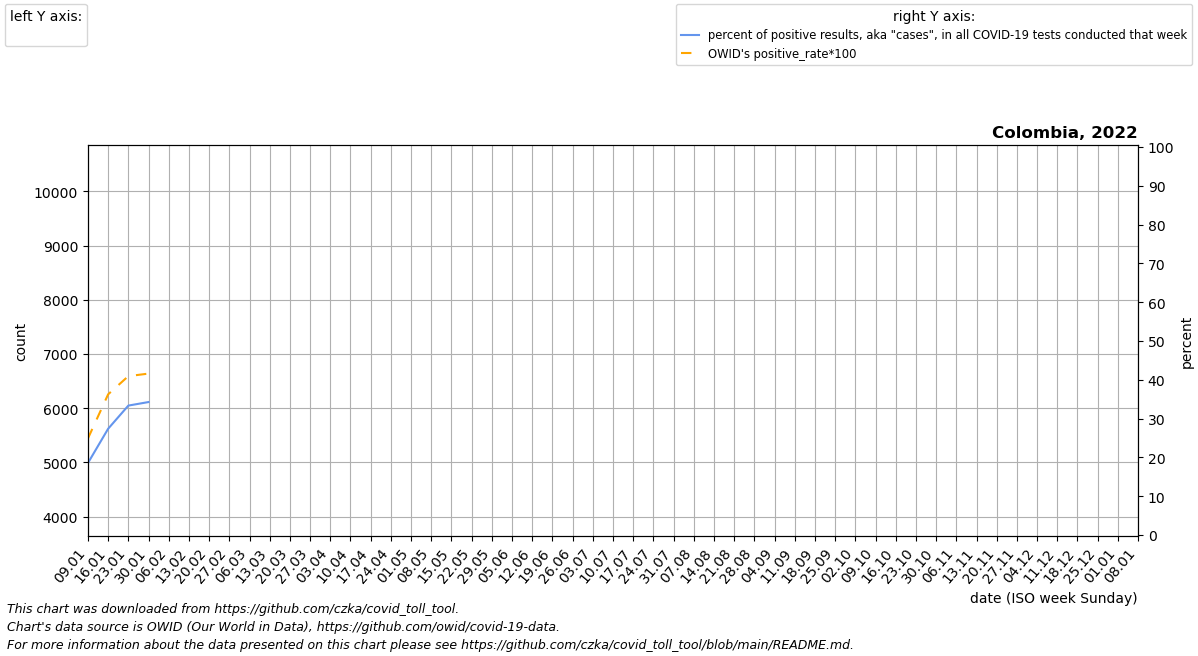

Data behind this chart, as committed beside it:
date, location, time_unit, time, deaths_2010_all_ages, deaths_2011_all_ages, deaths_2012_all_ages, deaths_2013_all_ages, deaths_2014_all_ages, deaths_2015_all_ages, deaths_2016_all_ages, deaths_2017_all_ages, deaths_2018_all_ages, deaths_2019_all_ages, deaths_2020_all_ages, deaths_2021_all_ages, deaths_2022_all_ages, new_deaths, new_cases_smoothed, new_tests_smoothed, positive_test_percent, stringency_index, people_vaccinated, people_fully_vaccinated
2022-01-09, Colombia, weekly, 1, , , , , , 4746, 4474, 4755, 4721, 5348, 5078, 7979, , 312.0, 100271, 530588, 18.55, 53.7, 38635882, 28874157
2022-01-16, Colombia, weekly, 2, , , , , , 4588, 4435, 4756, 4465, 4713, 5023, 8467, , 658.0, 195030, 711963, 27.39, 53.7, 39086521, 29673508
2022-01-23, Colombia, weekly, 3, , , , , , 4525, 4389, 4635, 4631, 4842, 4915, 8493, , 1244, 209057, 628574, 33.35, 53.7, 39595305, 30510150
2022-01-30, Colombia, weekly, 4, , , , , , 4280, 4253, 4574, 4644, 4606, 4771, 7688, , 497.0, 53903, 80602, 34.27, , , 
2022-02-06, Colombia, weekly, 5, , , , , , 4185, 4183, 4392, 4485, 4562, 4635, 7053, , , , , , , , 
2022-02-13, Colombia, weekly, 6, , , , , , 4090, 4113, 4402, 4407, 4497, 4741, 6359, , , , , , , , 
2022-02-20, Colombia, weekly, 7, , , , , , 4070, 4131, 4231, 4332, 4484, 4708, 5923, , , , , , , , 
2022-02-27, Colombia, weekly, 8, , , , , , 4104, 4100, 4199, 4254, 4494, 4703, 5577, , , , , , , , 
2022-03-06, Colombia, weekly, 9, , , , , , 4137, 4190, 4173, 4378, 4474, 4544, 5575, , , , , , , , 
2022-03-13, Colombia, weekly, 10, , , , , , 4109, 4218, 4244, 4505, 4440, 4548, 5333, , , , , , , , 
2022-03-20, Colombia, weekly, 11, , , , , , 4265, 4228, 4156, 4597, 4493, 4470, 5596, , , , , , , , 
2022-03-27, Colombia, weekly, 12, , , , , , 4071, 4275, 4165, 4453, 4520, 4514, 5976, , , , , , , , 
2022-04-03, Colombia, weekly, 13, , , , , , 4192, 4092, 4539, 4248, 4511, 4348, 6509, , , , , , , , 
2022-04-10, Colombia, weekly, 14, , , , , , 4067, 4112, 4355, 4382, 4474, 4196, 7229, , , , , , , , 
2022-04-17, Colombia, weekly, 15, , , , , , 4059, 4153, 4183, 4332, 4548, 4267, 8457, , , , , , , , 
2022-04-24, Colombia, weekly, 16, , , , , , 4063, 4211, 4271, 4349, 4420, 4357, 8802, , , , , , , , 
2022-05-01, Colombia, weekly, 17, , , , , , 4042, 4110, 4302, 4409, 4452, 4339, 8809, , , , , , , , 
2022-05-08, Colombia, weekly, 18, , , , , , 4186, 4175, 4080, 4538, 4677, 4272, 8905, , , , , , , , 
2022-05-15, Colombia, weekly, 19, , , , , , 4241, 4320, 4196, 4460, 4624, 4475, 9004, , , , , , , , 
2022-05-22, Colombia, weekly, 20, , , , , , 4277, 4632, 4516, 4721, 4448, 4587, 9078, , , , , , , , 
2022-05-29, Colombia, weekly, 21, , , , , , 4165, 4532, 4370, 4654, 4670, 4710, 9326, , , , , , , , 
2022-06-05, Colombia, weekly, 22, , , , , , 4024, 4582, 4500, 4749, 4570, 4749, 9819, , , , , , , , 
2022-06-12, Colombia, weekly, 23, , , , , , 4102, 4561, 4342, 4848, 4860, 5165, 10132, , , , , , , , 
2022-06-19, Colombia, weekly, 24, , , , , , 4142, 4537, 4339, 4803, 4753, 5353, 10499, , , , , , , , 
2022-06-26, Colombia, weekly, 25, , , , , , 4284, 4503, 4171, 4851, 4964, 5794, 10528, , , , , , , , 
2022-07-03, Colombia, weekly, 26, , , , , , 4343, 4530, 4412, 4868, 4807, 6140, 10342, , , , , , , , 
2022-07-10, Colombia, weekly, 27, , , , , , 4369, 4349, 4418, 4845, 4854, 6252, 9622, , , , , , , , 
2022-07-17, Colombia, weekly, 28, , , , , , 4334, 4315, 4400, 4782, 4887, 6759, 8839, , , , , , , , 
2022-07-24, Colombia, weekly, 29, , , , , , 4139, 4088, 4339, 4740, 4918, 7334, 7702, , , , , , , , 
2022-07-31, Colombia, weekly, 30, , , , , , 3970, 4188, 4263, 4518, 4672, 7732, 7069, , , , , , , , 
2022-08-07, Colombia, weekly, 31, , , , , , 4069, 4175, 4390, 4459, 4726, 8096, 6289, , , , , , , , 
2022-08-14, Colombia, weekly, 32, , , , , , 4296, 4291, 4278, 4607, 4742, 7907, 5794, , , , , , , , 
2022-08-21, Colombia, weekly, 33, , , , , , 4101, 4176, 4389, 4637, 4693, 7663, 5572, , , , , , , , 
2022-08-28, Colombia, weekly, 34, , , , , , 4000, 4036, 4234, 4498, 4912, 7173, 5253, , , , , , , , 
2022-09-04, Colombia, weekly, 35, , , , , , 4083, 4123, 4253, 4462, 4842, 6820, 5002, , , , , , , , 
2022-09-11, Colombia, weekly, 36, , , , , , 4233, 4084, 4256, 4452, 4717, 6595, , , , , , , , , 
2022-09-18, Colombia, weekly, 37, , , , , , 4135, 4021, 4373, 4415, 4609, 6401, , , , , , , , , 
2022-09-25, Colombia, weekly, 38, , , , , , 4203, 4186, 4387, 4437, 4648, 6265, , , , , , , , , 
2022-10-02, Colombia, weekly, 39, , , , , , 4217, 4025, 4290, 4324, 4432, 6176, , , , , , , , , 
2022-10-09, Colombia, weekly, 40, , , , , , 4232, 4066, 4317, 4293, 4628, 6032, , , , , , , , , 
2022-10-16, Colombia, weekly, 41, , , , , , 4162, 4171, 4402, 4363, 4577, 6186, , , , , , , , , 
2022-10-23, Colombia, weekly, 42, , , , , , 4045, 4146, 4454, 4345, 4617, 6209, , , , , , , , , 
2022-10-30, Colombia, weekly, 43, , , , , , 4027, 4073, 4177, 4287, 4633, 6318, , , , , , , , , 
2022-11-06, Colombia, weekly, 44, , , , , , 4238, 4039, 4310, 4421, 4778, 6106, , , , , , , , , 
2022-11-13, Colombia, weekly, 45, , , , , , 4174, 4173, 4440, 4366, 4746, 6282, , , , , , , , , 
2022-11-20, Colombia, weekly, 46, , , , , , 4363, 4139, 4239, 4519, 4697, 6142, , , , , , , , , 
2022-11-27, Colombia, weekly, 47, , , , , , 4303, 4263, 4306, 4448, 4790, 6257, , , , , , , , , 
2022-12-04, Colombia, weekly, 48, , , , , , 4289, 4269, 4409, 4636, 4755, 6278, , , , , , , , , 
2022-12-11, Colombia, weekly, 49, , , , , , 4368, 4455, 4575, 4756, 4803, 6224, , , , , , , , , 
2022-12-18, Colombia, weekly, 50, , , , , , 4324, 4590, 4491, 4763, 4818, 6655, , , , , , , , , 
2022-12-25, Colombia, weekly, 51, , , , , , 4301, 4586, 4562, 4787, 4862, 6704, , , , , , , , , 
2023-01-01, Colombia, weekly, 52, , , , , , 4553, 4804, 4589, 4984, 5041, 7214, , , , , , , , , 
2023-01-08, Colombia, weekly, 1, , , , , 4746, 4514, 4755, 4721, 5348, 5078, 7824, , , , , , , , , 
